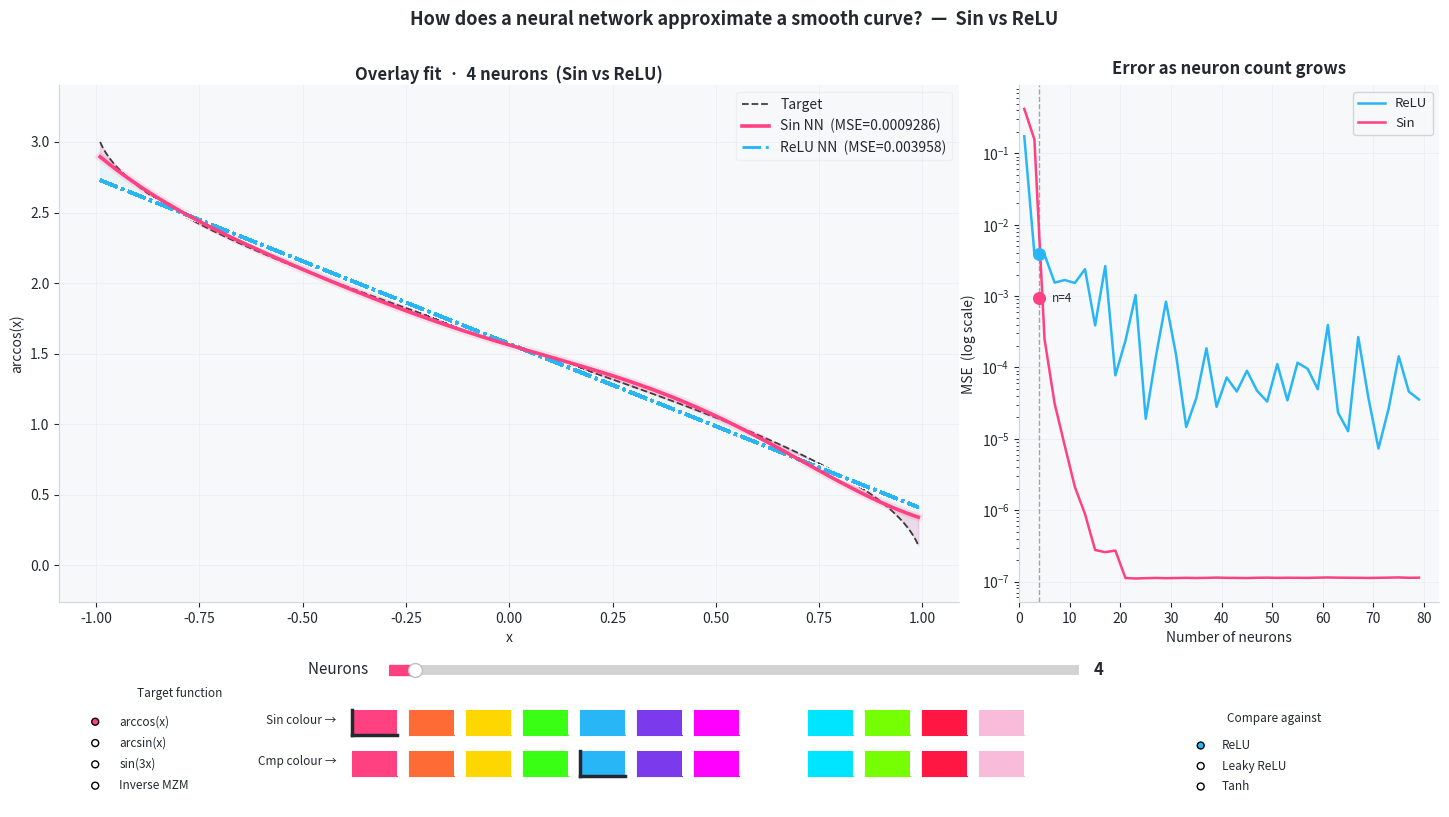

Write Python code to recreate this figure.
#!/usr/bin/env python3
"""
Sin vs ReLU — NN approximation of arccos(x)
• Drag NEURONS slider
• Click colour swatches to repaint each network's line
"""

import numpy as np
import matplotlib.pyplot as plt
import matplotlib.patches as mpatches
from matplotlib.widgets import Slider, RadioButtons, Button

# ── palette ───────────────────────────────────────────────────────────────────
BG    = '#FFFFFF'
PANEL = '#F6F8FA'
BORD  = '#D0D7DE'
TEXT  = '#24292F'
GRID  = '#EAECEF'
C_TGT = '#111111'

# default network colours (user can change these)
state = {
    'sin_col': '#FF4081',
    'cmp_col': '#29B6F6',
}

# swatches available to pick from
SWATCHES = [
    '#FF4081', '#FF6B35', '#FFD700', '#39FF14',
    '#29B6F6', '#7C3AED', '#FF00FF', '#FFFFFF',
    '#00E5FF', '#76FF03', '#FF1744', '#F8BBD9',
]

plt.rcParams.update({
    'figure.facecolor': BG,   'axes.facecolor':  PANEL,
    'axes.edgecolor':   BORD,  'axes.labelcolor': TEXT,
    'xtick.color':      TEXT,  'ytick.color':     TEXT,
    'text.color':       TEXT,  'grid.color':      GRID,
    'grid.linewidth':   0.5,   'axes.grid':       True,
    'axes.spines.top':  False, 'axes.spines.right': False,
    'font.size': 10,
})

# ── targets & activations ─────────────────────────────────────────────────────
TARGETS = {
    'arccos(x)':   (lambda x: np.arccos(x),                               (-0.99, 0.99)),
    'arcsin(x)':   (lambda x: np.arcsin(x),                               (-0.99, 0.99)),
    'sin(3x)':     (lambda x: np.sin(3 * x),                              (-np.pi, np.pi)),
    'Inverse MZM': (lambda x: (2/np.pi)*np.arcsin(np.clip(x,-0.99,0.99)),  (-0.99, 0.99)),
}
CMPS = {
    'ReLU':       lambda x: np.maximum(0, x),
    'Leaky ReLU': lambda x: np.where(x >= 0, x, 0.1 * x),
    'Tanh':       lambda x: np.tanh(x),
}

def sin_fn(x): return np.sin(x)

def fit(act, x, y, n, seed=42):
    rng = np.random.default_rng(seed)
    a   = rng.uniform(-6, 6, n)
    b   = rng.uniform(-np.pi*3, np.pi*3, n)
    Phi = act(np.outer(x, a) + b)
    Phi = np.hstack([Phi, np.ones((len(x), 1))])
    w, *_ = np.linalg.lstsq(Phi, y, rcond=None)
    return Phi @ w

# ── figure ────────────────────────────────────────────────────────────────────
fig = plt.figure(figsize=(15, 8.2))
fig.text(0.5, 0.992,
    'How does a neural network approximate a smooth curve?  —  Sin vs ReLU',
    ha='center', fontsize=13, fontweight='bold', color=TEXT, va='top')

# two main axes: overlay fit + MSE curve
ax_fit = fig.add_axes([0.05,  0.27, 0.60, 0.63])
ax_mse = fig.add_axes([0.69,  0.27, 0.28, 0.63])

# slider
ax_sl  = fig.add_axes([0.27, 0.175, 0.46, 0.025])
slider = Slider(ax_sl, 'Neurons  ', 1, 80, valinit=4, valstep=1, color=state['sin_col'])
slider.label.set_color(TEXT);       slider.label.set_fontsize(11)
slider.valtext.set_color(TEXT);     slider.valtext.set_fontsize(12)
slider.valtext.set_fontweight('bold')

# radio: target
ax_rtgt = fig.add_axes([0.05, 0.02, 0.16, 0.13]); ax_rtgt.axis('off')
radio_tgt = RadioButtons(ax_rtgt, list(TARGETS.keys()), active=0, activecolor=state['sin_col'])
for lb in radio_tgt.labels: lb.set_fontsize(8.5); lb.set_color(TEXT)
ax_rtgt.set_title('Target function', color=TEXT, fontsize=8.5, pad=1)

# radio: compare
ax_ract = fig.add_axes([0.79, 0.02, 0.14, 0.10]); ax_ract.axis('off')
radio_cmp = RadioButtons(ax_ract, list(CMPS.keys()), active=0, activecolor=state['cmp_col'])
for lb in radio_cmp.labels: lb.set_fontsize(8.5); lb.set_color(TEXT)
ax_ract.set_title('Compare against', color=TEXT, fontsize=8.5, pad=1)

# ── colour swatch rows ────────────────────────────────────────────────────────
# label text
fig.text(0.235, 0.125, 'Sin colour →',   color=TEXT, fontsize=8.5, ha='right', va='center')
fig.text(0.235, 0.075, 'Cmp colour →',   color=TEXT, fontsize=8.5, ha='right', va='center')

swatch_btns_sin = []
swatch_btns_cmp = []

for i, col in enumerate(SWATCHES):
    x0 = 0.245 + i * 0.038
    # sin row
    ax_s = fig.add_axes([x0, 0.108, 0.030, 0.030])
    b_s  = Button(ax_s, '', color=col, hovercolor=col)
    # outline the active one
    for spine in ax_s.spines.values():
        spine.set_edgecolor(TEXT if col == state['sin_col'] else col)
        spine.set_linewidth(2.5 if col == state['sin_col'] else 0.8)
    swatch_btns_sin.append((b_s, ax_s, col))

    # cmp row
    ax_c = fig.add_axes([x0, 0.058, 0.030, 0.030])
    b_c  = Button(ax_c, '', color=col, hovercolor=col)
    for spine in ax_c.spines.values():
        spine.set_edgecolor(TEXT if col == state['cmp_col'] else col)
        spine.set_linewidth(2.5 if col == state['cmp_col'] else 0.8)
    swatch_btns_cmp.append((b_c, ax_c, col))

def make_sin_cb(chosen_col):
    def cb(_):
        state['sin_col'] = chosen_col
        # update outlines
        for _, ax_sw, c in swatch_btns_sin:
            for sp in ax_sw.spines.values():
                sp.set_edgecolor(TEXT if c == chosen_col else c)
                sp.set_linewidth(2.5 if c == chosen_col else 0.8)
        redraw()
    return cb

def make_cmp_cb(chosen_col):
    def cb(_):
        state['cmp_col'] = chosen_col
        for _, ax_sw, c in swatch_btns_cmp:
            for sp in ax_sw.spines.values():
                sp.set_edgecolor(TEXT if c == chosen_col else c)
                sp.set_linewidth(2.5 if c == chosen_col else 0.8)
        redraw()
    return cb

for b_s, _, col in swatch_btns_sin:
    b_s.on_clicked(make_sin_cb(col))
for b_c, _, col in swatch_btns_cmp:
    b_c.on_clicked(make_cmp_cb(col))

# ── MSE cache ─────────────────────────────────────────────────────────────────
_mse_cache = {}

# ── main draw ─────────────────────────────────────────────────────────────────
def redraw(_=None):
    n        = int(slider.val)
    tgt_name = radio_tgt.value_selected
    cmp_name = radio_cmp.value_selected
    tgt_fn, (lo, hi) = TARGETS[tgt_name]
    cmp_act           = CMPS[cmp_name]
    cs = state['sin_col']
    cc = state['cmp_col']

    # high-res x for smooth target + visible kinks
    X  = np.linspace(lo, hi, 600)
    Yt = tgt_fn(X)
    Ys = fit(sin_fn,  X, Yt, n)
    Yc = fit(cmp_act, X, Yt, n)

    mse_s = float(np.mean((Ys - Yt)**2))
    mse_c = float(np.mean((Yc - Yt)**2))

    yall = np.concatenate([Yt, Ys, Yc])
    pad  = (yall.max() - yall.min()) * 0.14
    ylim = (yall.min() - pad, yall.max() + pad)

    # ── overlay plot: target + both approximations ────────────────────────────
    ax_fit.cla()

    # soft error fills (kept subtle so the overlay stays readable)
    ax_fit.fill_between(X, Yt, Ys, alpha=0.14, color=cs, interpolate=True, zorder=1)
    ax_fit.fill_between(X, Yt, Yc, alpha=0.06, color=cc, interpolate=True, zorder=1)

    # target — thin dashed white
    ax_fit.plot(X, Yt, color=C_TGT, lw=1.3, ls='--', alpha=0.80, label='Target', zorder=4)

    # overlays — distinct line styles so colour-blind and print-friendly
    # Sin: add a faint "glow" so it reads as the hero curve
    ax_fit.plot(X, Ys, color=cs, lw=6.0, alpha=0.12, zorder=5)
    ax_fit.plot(X, Ys, color=cs, lw=2.6,
                label=f'Sin NN  (MSE={mse_s:.4g})', zorder=7)

    # Compare: outline + sharp joins (makes ReLU kinks pop)
    ax_fit.plot(X, Yc, color=PANEL, lw=4.0, alpha=0.95,
                solid_joinstyle='miter', solid_capstyle='butt',
                antialiased=False, zorder=5.5)
    ax_fit.plot(X, Yc, color=cc, lw=2.1, ls='-.',
                solid_joinstyle='miter', solid_capstyle='butt',
                antialiased=False,
                label=f'{cmp_name} NN  (MSE={mse_c:.4g})', zorder=6)

    ax_fit.set_ylim(ylim)
    ax_fit.set_xlabel('x', fontsize=10)
    ax_fit.set_ylabel(tgt_name, fontsize=10)
    ax_fit.set_title(f'Overlay fit  ·  {n} neuron{"s" if n>1 else ""}  (Sin vs {cmp_name})',
                     color=TEXT, fontweight='bold', fontsize=12, pad=4)
    ax_fit.legend(fontsize=10, loc='best', framealpha=0.20)

    # winner ribbon
    ratio = mse_c / max(mse_s, 1e-12)
    # if ratio > 1.05:
    #     _ribbon(ax_fit, f'Sin: ↓ {ratio:.1f}× lower error', cs)
    # elif ratio < 0.95:
    #     _ribbon(ax_fit, f'{cmp_name}: ↓ {1/ratio:.1f}× lower error', cc)

    # ── MSE curve ─────────────────────────────────────────────────────────────
    cache_key = (tgt_name, cmp_name)
    if cache_key not in _mse_cache:
        ns   = list(range(1, 81, 2))
        ms_s = [np.mean((fit(sin_fn,  X, Yt, nn) - Yt)**2) for nn in ns]
        ms_c = [np.mean((fit(cmp_act, X, Yt, nn) - Yt)**2) for nn in ns]
        _mse_cache[cache_key] = (ns, ms_s, ms_c)

    ns, ms_s_all, ms_c_all = _mse_cache[cache_key]

    ax_mse.cla()
    ax_mse.semilogy(ns, ms_c_all, color=cc, lw=1.8, label=cmp_name, zorder=3)
    ax_mse.semilogy(ns, ms_s_all, color=cs, lw=1.8, label='Sin',    zorder=4)
    # ax_mse.fill_between(ns, ms_s_all, ms_c_all,
    #                     where=[c >= s for s, c in zip(ms_s_all, ms_c_all)],
    #                     alpha=0.18, color=cs, interpolate=True,
    #                     label='Sin advantage')

    cur_s = float(np.mean((fit(sin_fn,  X, Yt, n) - Yt)**2))
    cur_c = float(np.mean((fit(cmp_act, X, Yt, n) - Yt)**2))
    ax_mse.axvline(n, color=TEXT, lw=1.0, ls='--', alpha=0.4, zorder=2)
    ax_mse.scatter([n], [cur_s], color=cs, s=70, zorder=6)
    ax_mse.scatter([n], [cur_c], color=cc, s=70, zorder=6)
    ax_mse.annotate(f'n={n}', xy=(n, min(cur_s, cur_c)),
                    xytext=(n + 2.5, min(cur_s, cur_c)),
                    fontsize=8.5, color=TEXT, va='center')

    ax_mse.set_xlabel('Number of neurons', fontsize=10)
    ax_mse.set_ylabel('MSE  (log scale)',  fontsize=10)
    ax_mse.set_title('Error as neuron count grows',
                     color=TEXT, fontweight='bold', fontsize=12, pad=8)
    ax_mse.legend(fontsize=9.5)
    ax_mse.set_xlim(0, 83)

    fig.canvas.draw_idle()


def _ribbon(ax, msg, color):
    ax.text(0.97, 0.95, msg,
            transform=ax.transAxes, ha='right', va='top',
            fontsize=11, fontweight='bold', color=color,
            bbox=dict(boxstyle='round,pad=0.4', fc=color+'1A', ec=color, lw=2.0))


# ── wire ──────────────────────────────────────────────────────────────────────
slider.on_changed(redraw)
radio_tgt.on_clicked(lambda _: (_mse_cache.clear(), redraw()))
radio_cmp.on_clicked(lambda _: (_mse_cache.clear(), redraw()))

redraw()
plt.show()
